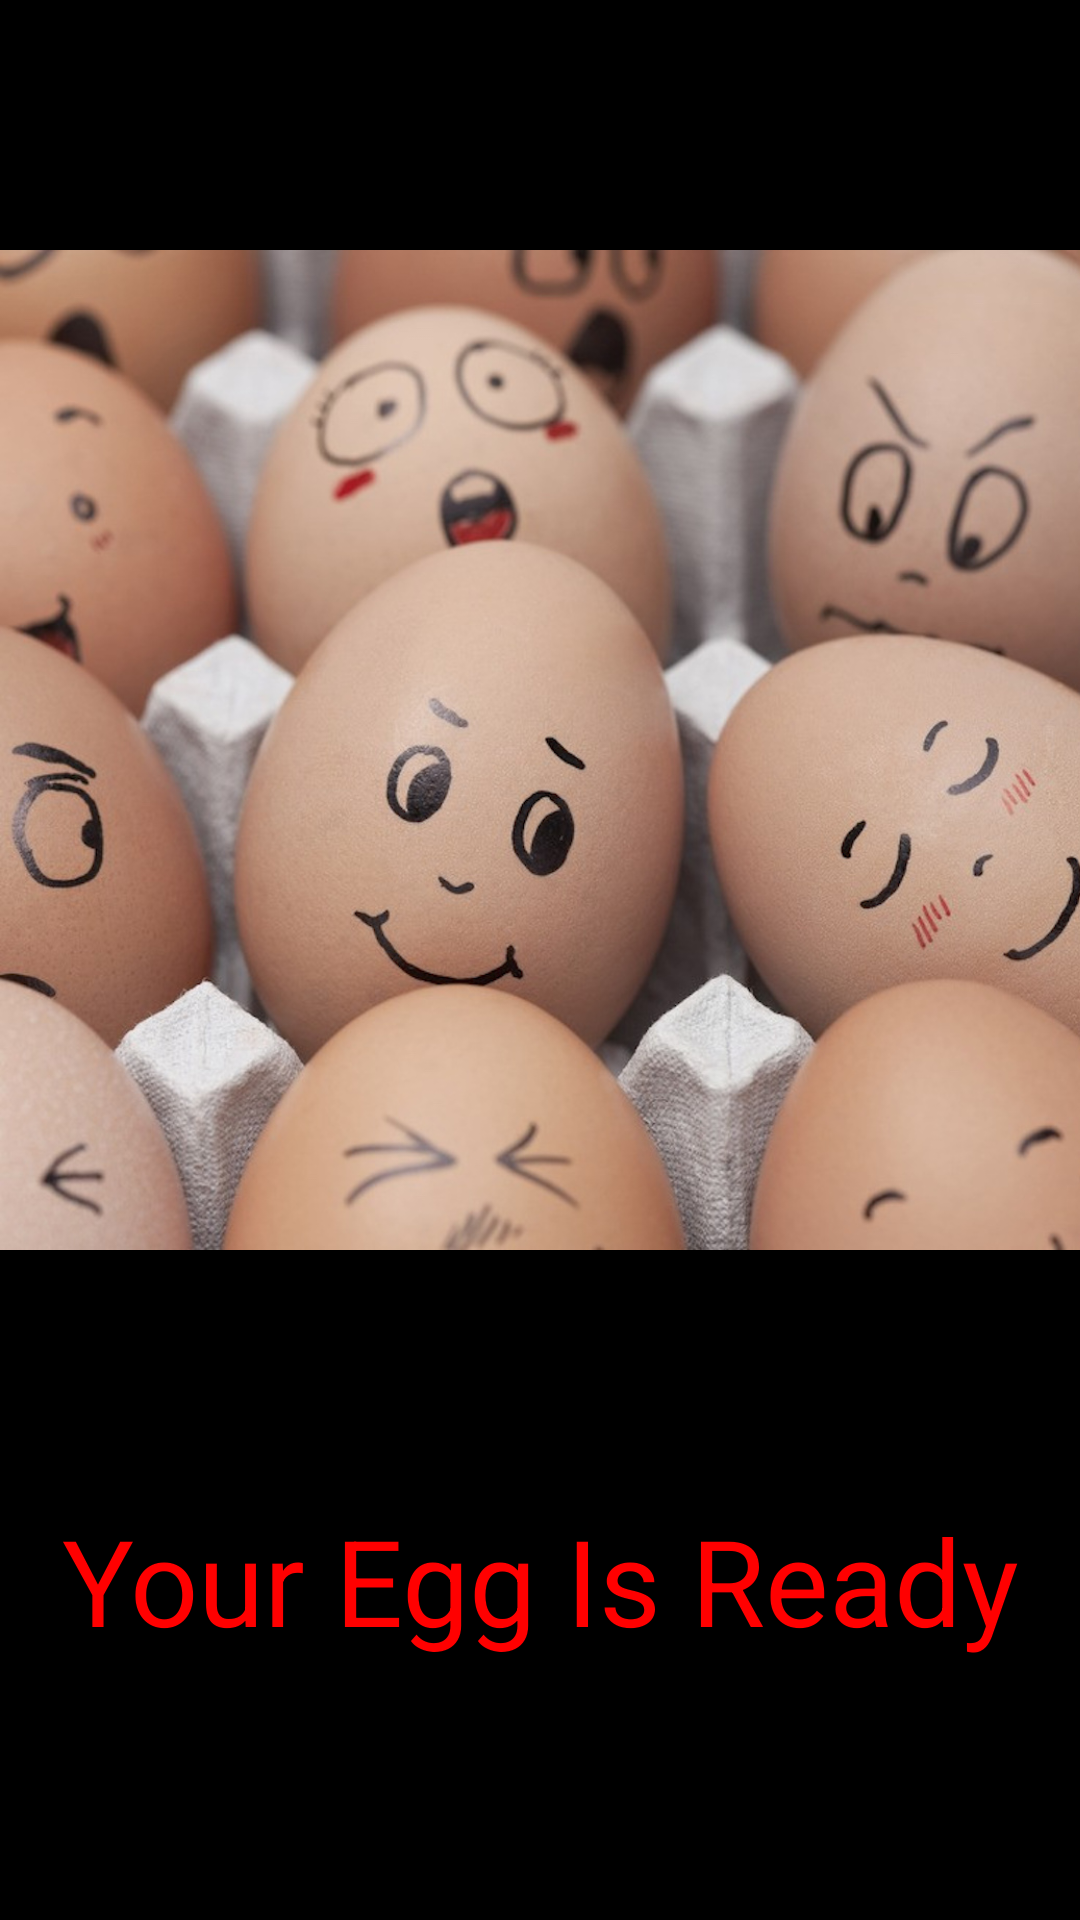

The Android layout XML behind this screen, and the referenced resources:
<!-- AndroidManifest.xml: application theme Theme.EgTimer -->
<!-- res/layout/activity_main2.xml -->
<?xml version="1.0" encoding="utf-8"?>
<androidx.constraintlayout.widget.ConstraintLayout xmlns:android="http://schemas.android.com/apk/res/android"
    xmlns:app="http://schemas.android.com/apk/res-auto"
    xmlns:tools="http://schemas.android.com/tools"
    android:layout_width="match_parent"
    android:backgroundTint="@color/black"
    android:background="@color/black"
    android:layout_height="match_parent"
    tools:context=".MainActivity2">

    <LinearLayout
        android:layout_width="match_parent"
        android:layout_height="wrap_content"
        android:orientation="vertical"
        app:layout_constraintEnd_toEndOf="parent"
        app:layout_constraintStart_toStartOf="parent"
        app:layout_constraintTop_toTopOf="parent">

        <ImageView
            android:id="@+id/img"
            android:layout_width="500dp"
            android:layout_height="500dp"
            app:layout_constraintEnd_toEndOf="parent"
            app:layout_constraintStart_toStartOf="parent"
            app:layout_constraintTop_toTopOf="parent"
            app:srcCompat="@drawable/egg" />

        <TextView
            android:layout_width="match_parent"
            android:layout_height="wrap_content"
            android:text="Your Egg Is Ready"
            android:gravity="center"
            android:textColor="#ff0000"
            android:textSize="40dp" />
    </LinearLayout>

    


</androidx.constraintlayout.widget.ConstraintLayout>
<!-- resources referenced by this layout -->
<resources>
  <!-- drawable egg: jpeg bitmap (drawable-v24, 400732 bytes) -->
  <style name="Theme.EgTimer" parent="Theme.MaterialComponents.DayNight.DarkActionBar">
          
          <item name="colorPrimary">@color/purple_500</item>
          <item name="colorPrimaryVariant">@color/purple_700</item>
          <item name="colorOnPrimary">@color/white</item>
          
          <item name="colorSecondary">@color/teal_200</item>
          <item name="colorSecondaryVariant">@color/teal_700</item>
          <item name="colorOnSecondary">@color/black</item>
          
          <item name="android:statusBarColor" tools:targetApi="l">?attr/colorPrimaryVariant</item>
          
      </style>
  <!-- not gathered from this repository: default colours our renderer supplied (Android Studio template values) -->
  <color name="purple_500">#FF6200EE</color>
  <color name="purple_700">#FF3700B3</color>
  <color name="teal_200">#FF03DAC5</color>
  <color name="teal_700">#FF018786</color>
  <color name="black">#FF000000</color>
  <color name="white">#FFFFFFFF</color>
</resources>
